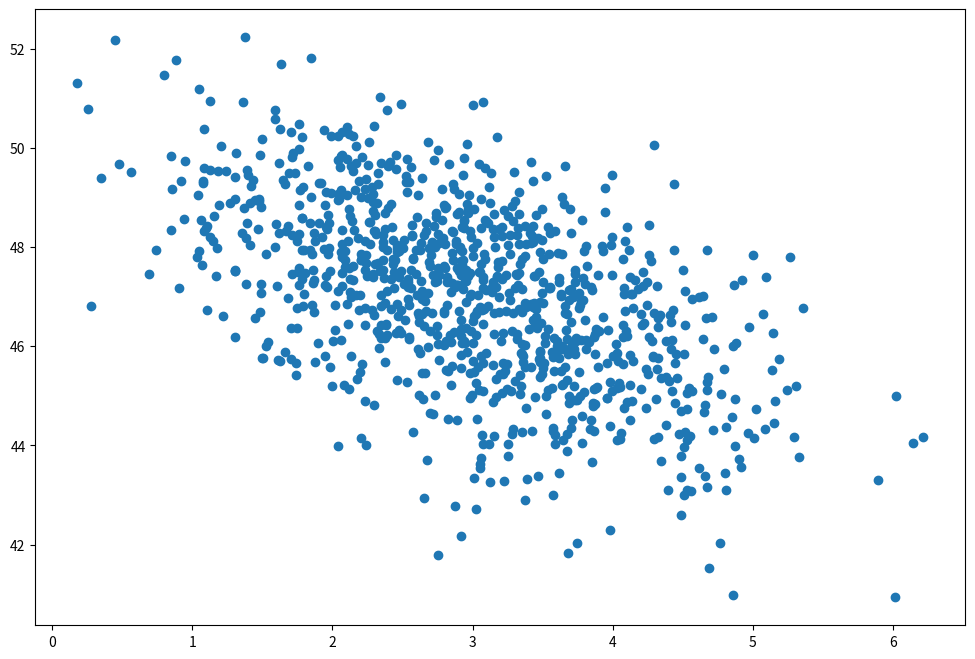

Recreate this plot in Python.
def say_hello(name):
    print(f"Hello, {name}!")

say_hello("World")

import numpy as np
import matplotlib.pyplot as plt

page_load_time = np.random.normal(3.0, 1.0, 1000)
purchase_amount = np.random.normal(50.0, 1.5, 1000) - page_load_time

plt.figure(figsize=(12, 8))
plt.scatter(page_load_time, purchase_amount)
plt.show()